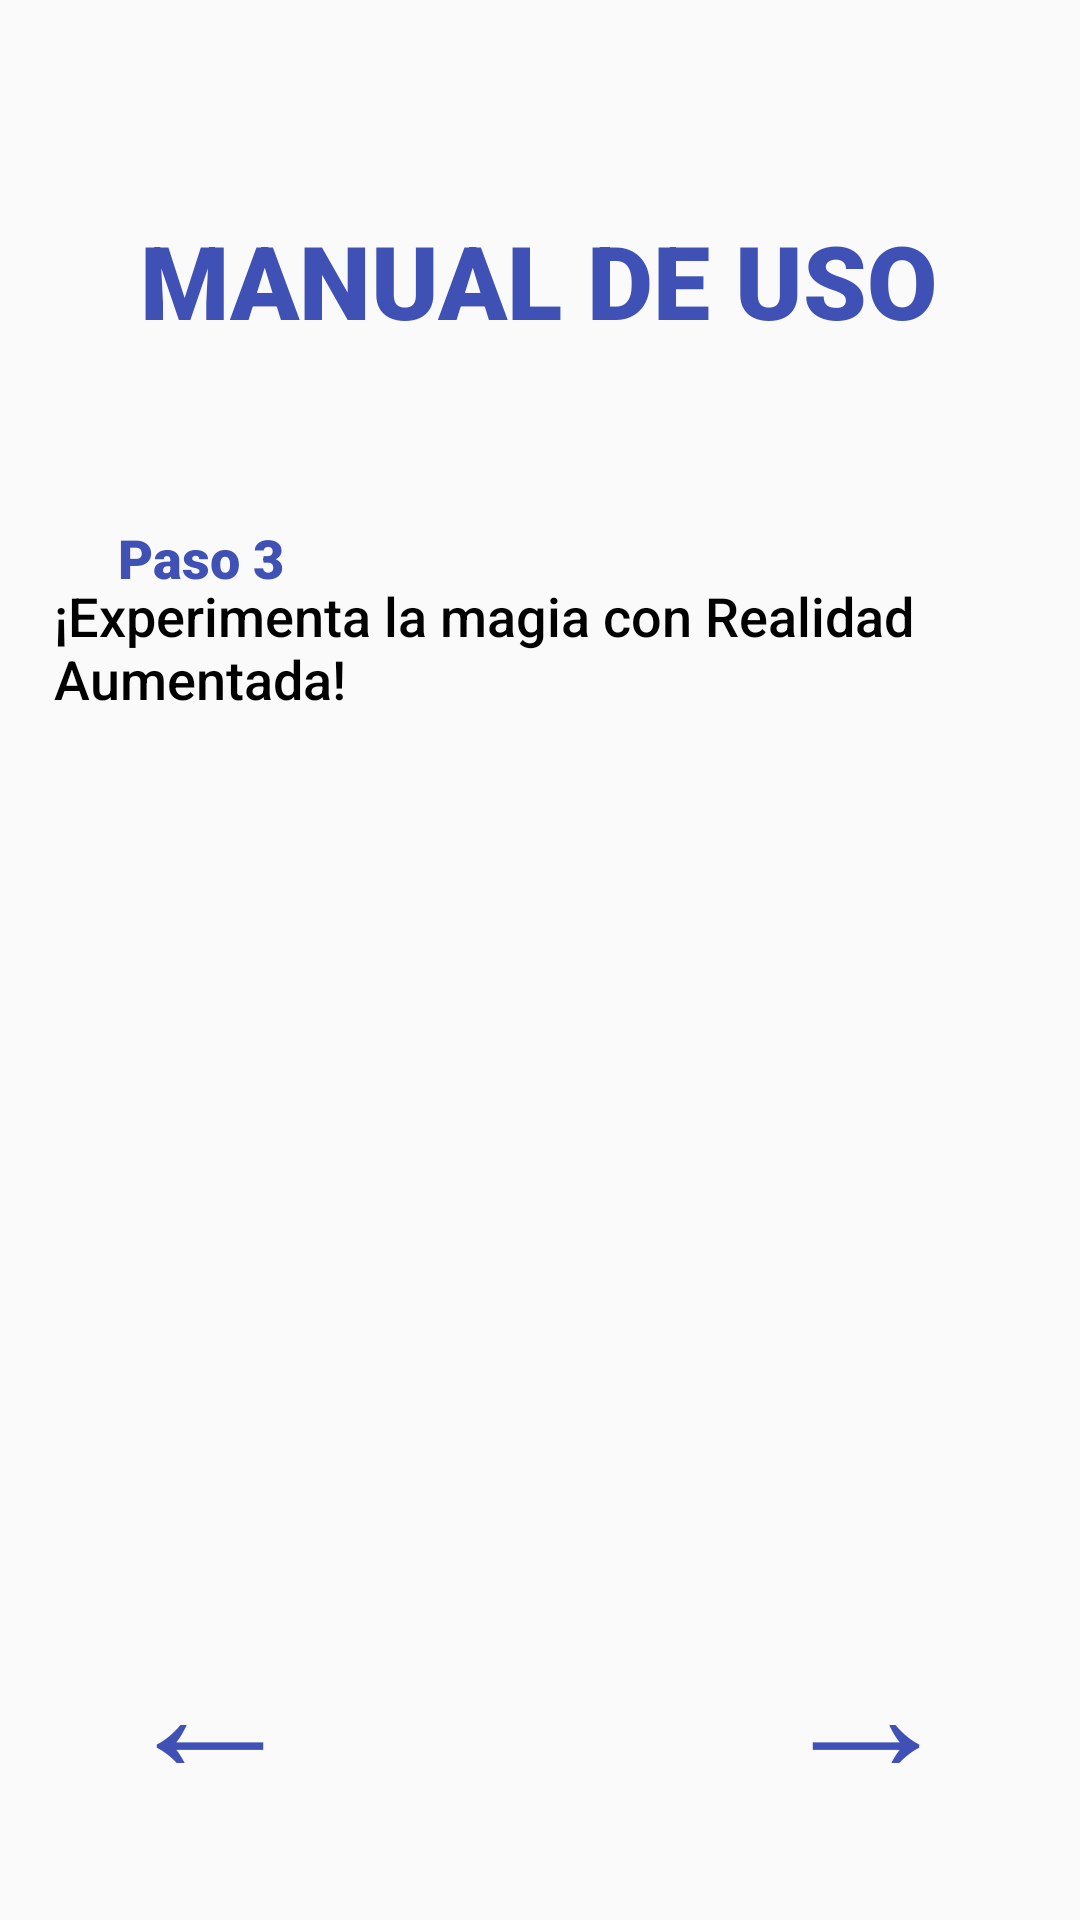

Reconstruct the res/layout file that produces this screen, plus the resources it refers to.
<!-- AndroidManifest.xml: application theme Theme.RVB -->
<!-- res/layout/activity_manual3.xml -->
<?xml version="1.0" encoding="utf-8"?>
<android.support.constraint.ConstraintLayout xmlns:android="http://schemas.android.com/apk/res/android"
    xmlns:app="http://schemas.android.com/apk/res-auto"
    xmlns:tools="http://schemas.android.com/tools"
    android:layout_width="match_parent"
    android:layout_height="match_parent"
    tools:context=".Manual3">

    <Button
        android:id="@+id/button21"
        android:layout_width="wrap_content"
        android:layout_height="60dp"
        android:background="#00FFFFFF"
        android:fontFamily="sans-serif-medium"
        android:text="←"
        android:textColor="#3F51B5"
        android:textSize="60sp"
        app:layout_constraintBottom_toBottomOf="parent"
        app:layout_constraintEnd_toEndOf="parent"
        app:layout_constraintHorizontal_bias="0.095"
        app:layout_constraintStart_toStartOf="parent"
        app:layout_constraintTop_toTopOf="parent"
        app:layout_constraintVertical_bias="0.91" />

    <Button
        android:id="@+id/button20"
        android:layout_width="wrap_content"
        android:layout_height="60dp"
        android:background="#00FFFFFF"
        android:fontFamily="sans-serif-medium"
        android:text="→"
        android:textColor="#3F51B5"
        android:textSize="60sp"
        app:layout_constraintBottom_toBottomOf="parent"
        app:layout_constraintEnd_toEndOf="parent"
        app:layout_constraintHorizontal_bias="0.9"
        app:layout_constraintStart_toStartOf="parent"
        app:layout_constraintTop_toTopOf="parent"
        app:layout_constraintVertical_bias="0.91" />

    <TextView
        android:id="@+id/textView38"
        android:layout_width="327dp"
        android:layout_height="62dp"
        android:fontFamily="sans-serif-medium"
        android:text="¡Experimenta la magia con Realidad Aumentada! "
        android:textColor="#000000"
        android:textSize="18sp"
        app:layout_constraintBottom_toBottomOf="parent"
        app:layout_constraintEnd_toEndOf="parent"
        app:layout_constraintHorizontal_bias="0.547"
        app:layout_constraintStart_toStartOf="parent"
        app:layout_constraintTop_toTopOf="parent"
        app:layout_constraintVertical_bias="0.334" />

    <TextView
        android:id="@+id/textView39"
        android:layout_width="wrap_content"
        android:layout_height="wrap_content"
        android:fontFamily="sans-serif-black"
        android:text="MANUAL DE USO"
        android:textColor="#3F51B5"
        android:textSize="34sp"
        app:layout_constraintBottom_toBottomOf="parent"
        app:layout_constraintEnd_toEndOf="parent"
        app:layout_constraintHorizontal_bias="0.496"
        app:layout_constraintStart_toStartOf="parent"
        app:layout_constraintTop_toTopOf="parent"
        app:layout_constraintVertical_bias="0.119" />

    <TextView
        android:id="@+id/textView40"
        android:layout_width="wrap_content"
        android:layout_height="wrap_content"
        android:fontFamily="sans-serif-black"
        android:text="Paso 3"
        android:textColor="#3F51B5"
        android:textSize="18sp"
        app:layout_constraintBottom_toBottomOf="parent"
        app:layout_constraintEnd_toEndOf="parent"
        app:layout_constraintHorizontal_bias="0.129"
        app:layout_constraintStart_toStartOf="parent"
        app:layout_constraintTop_toTopOf="parent"
        app:layout_constraintVertical_bias="0.282" />

    <ImageView
        android:id="@+id/imageView34"
        android:layout_width="256dp"
        android:layout_height="253dp"
        app:layout_constraintBottom_toBottomOf="parent"
        app:layout_constraintEnd_toEndOf="parent"
        app:layout_constraintHorizontal_bias="0.496"
        app:layout_constraintStart_toStartOf="parent"
        app:layout_constraintTop_toTopOf="parent"
        app:layout_constraintVertical_bias="0.654"
        app:srcCompat="@drawable/realidad_aumentada" />
</android.support.constraint.ConstraintLayout>
<!-- resources referenced by this layout -->
<resources>
  <style name="Theme.RVB" parent="Theme.AppCompat.Light.DarkActionBar">
          
          <item name="colorPrimary">@color/purple_500</item>
          <item name="colorPrimaryDark">@color/purple_700</item>
          <item name="colorAccent">@color/teal_200</item>
          
      </style>
  <!-- not gathered from this repository: default colours our renderer supplied (Android Studio template values) -->
  <color name="purple_500">#FF6200EE</color>
  <color name="purple_700">#FF3700B3</color>
  <color name="teal_200">#FF03DAC5</color>
</resources>
